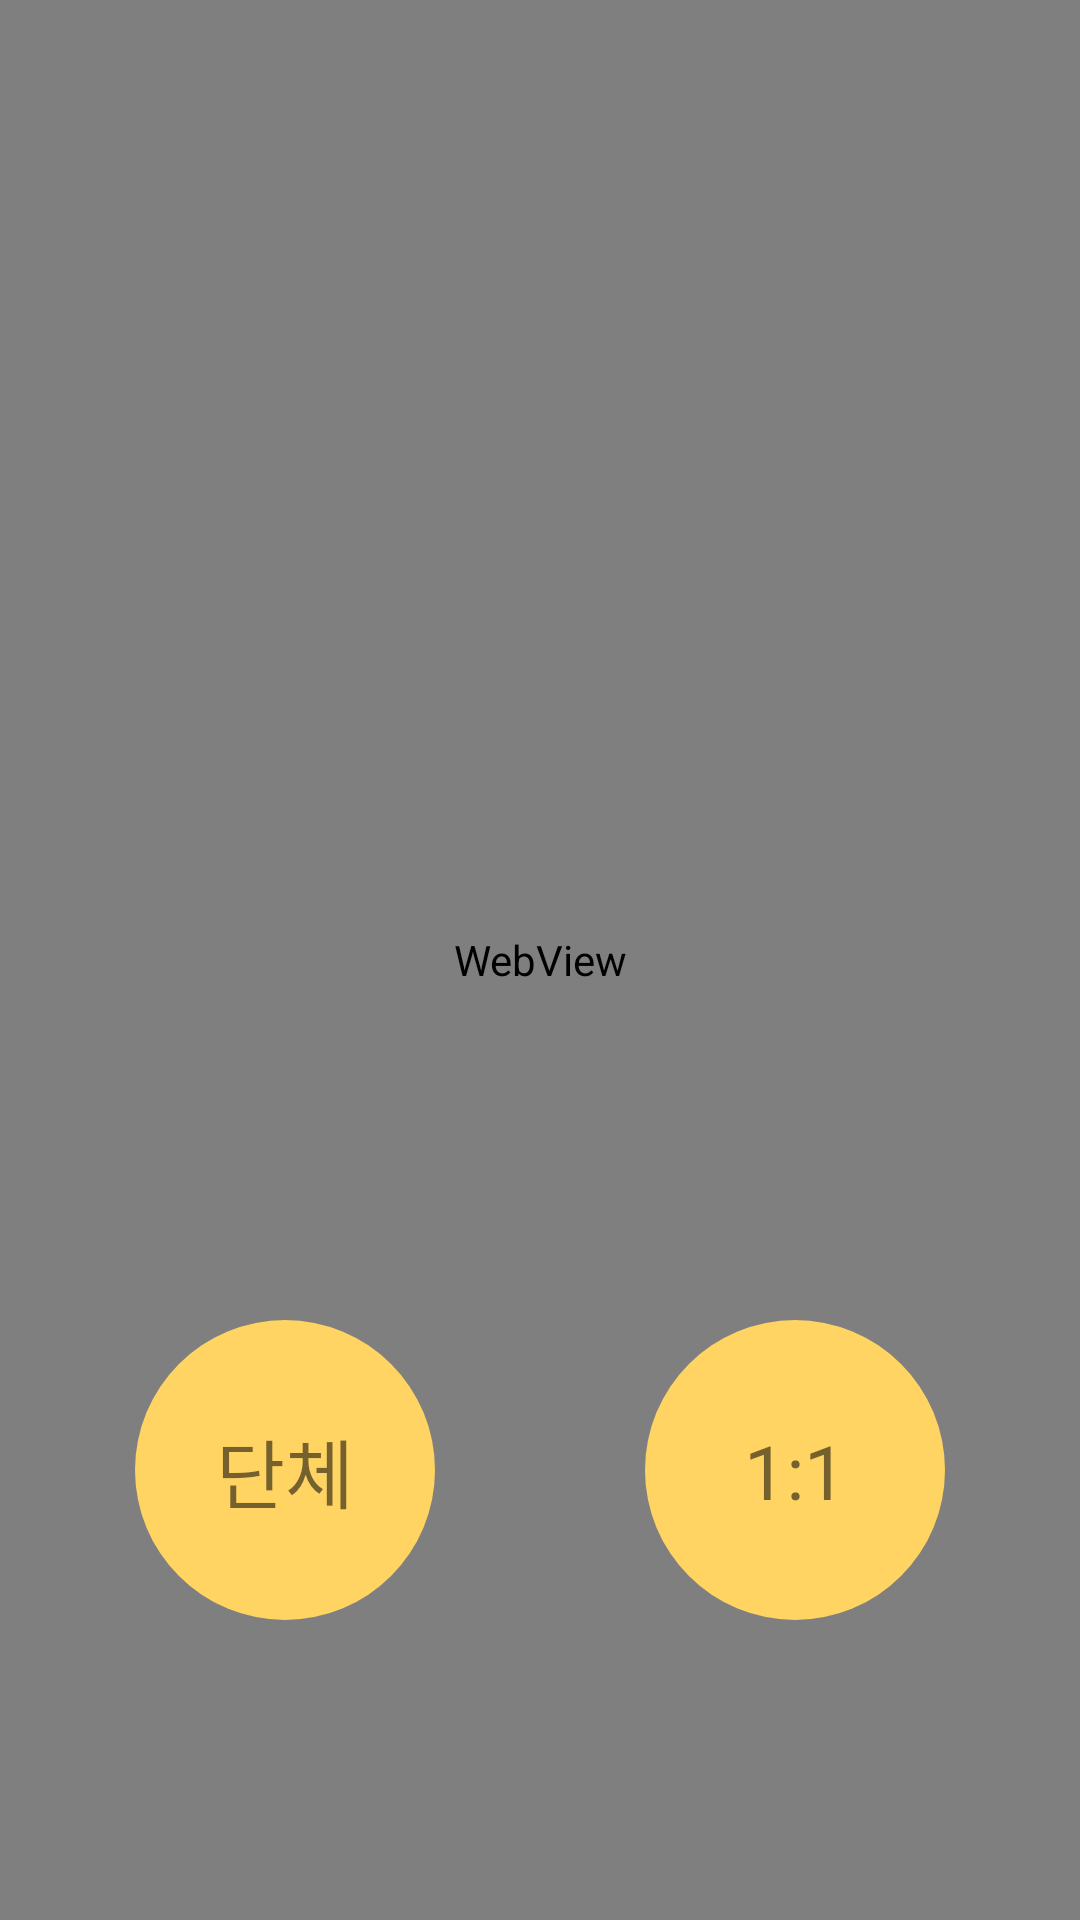

This screen was rendered from an Android layout file. Write that file and the resources it references.
<!-- AndroidManifest.xml: application theme Theme.ImFINE -->
<!-- res/layout/fragment_home.xml -->
<?xml version="1.0" encoding="utf-8"?>
<androidx.constraintlayout.widget.ConstraintLayout xmlns:android="http://schemas.android.com/apk/res/android"
    xmlns:tools="http://schemas.android.com/tools"
    android:layout_width="match_parent"
    android:layout_height="match_parent"
    xmlns:app="http://schemas.android.com/apk/res-auto"
    android:id="@+id/homeFragment"
    tools:context=".HomeFragment">

    <FrameLayout
        android:layout_width="match_parent"
        android:layout_height="match_parent"
        app:layout_constraintStart_toStartOf="parent"
        app:layout_constraintEnd_toEndOf="parent"
        app:layout_constraintTop_toTopOf="parent"
        app:layout_constraintBottom_toBottomOf="parent">

      <WebView
          android:id="@+id/webview_preview"
          android:layout_width="match_parent"
          android:layout_height="match_parent"/>

        <ImageButton
            android:id="@+id/btn_convert"
            android:layout_width="wrap_content"
            android:layout_height="wrap_content"
            app:srcCompat="@android:drawable/ic_menu_rotate"
            android:layout_gravity="center_horizontal"
            android:visibility="gone"
            />

    </FrameLayout>

    <LinearLayout
        android:layout_width="wrap_content"
        android:layout_height="wrap_content"
        android:layout_marginBottom="100dp"
        android:orientation="horizontal"
        app:layout_constraintStart_toStartOf="parent"
        app:layout_constraintEnd_toEndOf="parent"
        app:layout_constraintBottom_toBottomOf="parent">

        <androidx.constraintlayout.widget.ConstraintLayout
            android:layout_width="wrap_content"
            android:layout_height="wrap_content"
            android:layout_marginRight="70dp">
            <ImageButton
                android:id="@+id/everyone"
                android:layout_width="wrap_content"
                android:layout_height="wrap_content"
                android:background="@drawable/style_btn_circle"
                app:layout_constraintStart_toStartOf="parent"
                app:layout_constraintEnd_toEndOf="parent"
                app:layout_constraintTop_toTopOf="parent"
                app:layout_constraintBottom_toBottomOf="parent"/>
            <TextView
                android:layout_width="wrap_content"
                android:layout_height="wrap_content"
                android:text="단체"
                android:textSize="25dp"
                app:layout_constraintStart_toStartOf="parent"
                app:layout_constraintEnd_toEndOf="parent"
                app:layout_constraintTop_toTopOf="parent"
                app:layout_constraintBottom_toBottomOf="parent"/>
        </androidx.constraintlayout.widget.ConstraintLayout>

        <androidx.constraintlayout.widget.ConstraintLayout
            android:layout_width="wrap_content"
            android:layout_height="wrap_content">
            <ImageButton
                android:id="@+id/oneone"
                android:layout_width="wrap_content"
                android:layout_height="wrap_content"
                android:background="@drawable/style_btn_circle"
                app:layout_constraintStart_toStartOf="parent"
                app:layout_constraintEnd_toEndOf="parent"
                app:layout_constraintTop_toTopOf="parent"
                app:layout_constraintBottom_toBottomOf="parent"/>
            <TextView
                android:layout_width="wrap_content"
                android:layout_height="wrap_content"
                android:text="1:1"
                android:textSize="25dp"
                app:layout_constraintStart_toStartOf="parent"
                app:layout_constraintEnd_toEndOf="parent"
                app:layout_constraintTop_toTopOf="parent"
                app:layout_constraintBottom_toBottomOf="parent"/>
        </androidx.constraintlayout.widget.ConstraintLayout>
    </LinearLayout>


</androidx.constraintlayout.widget.ConstraintLayout>
<!-- resources referenced by this layout -->
<resources>
  <!-- drawable style_btn_circle (drawable-v24) -->
  <?xml version="1.0" encoding="utf-8"?>
  <selector xmlns:android="http://schemas.android.com/apk/res/android">
      <item android:state_enabled="false">
          <shape android:shape="oval">
              <solid android:color="@color/default_Color"/>
              <size
                  android:width="100dp"
                  android:height="100dp"/>
          </shape>
      </item>
      <item android:state_pressed="true">
          <shape android:shape="oval">
              <solid android:color="@color/default2_Color"/>
              <size
                  android:width="50dp"
                  android:height="50dp"/>
          </shape>
      </item>
  </selector>
  <style name="Theme.ImFINE" parent="Theme.MaterialComponents.Light.NoActionBar">
          
          <item name="colorPrimary">@color/default2_Color</item>
          <item name="colorPrimaryVariant">@color/background_Color</item>
          <item name="colorOnPrimary">@color/text_Color</item>
          
          <item name="colorSecondary">@color/background_Color</item>
          <item name="colorSecondaryVariant">@color/background_Color</item>
          <item name="colorOnSecondary">@color/text_Color</item>
          
          <item name="android:statusBarColor" tools:targetApi="l">?attr/colorPrimaryVariant</item>
          
          <item name="windowActionBar">false</item>
          <item name="windowNoTitle">true</item>
      </style>
  <color name="default_Color">#FFFFD463</color>
  <color name="default2_Color">#FFFECC47</color>
  <color name="background_Color">#FABE39</color>
  <color name="text_Color">#FFFFFF</color>
</resources>
